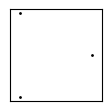
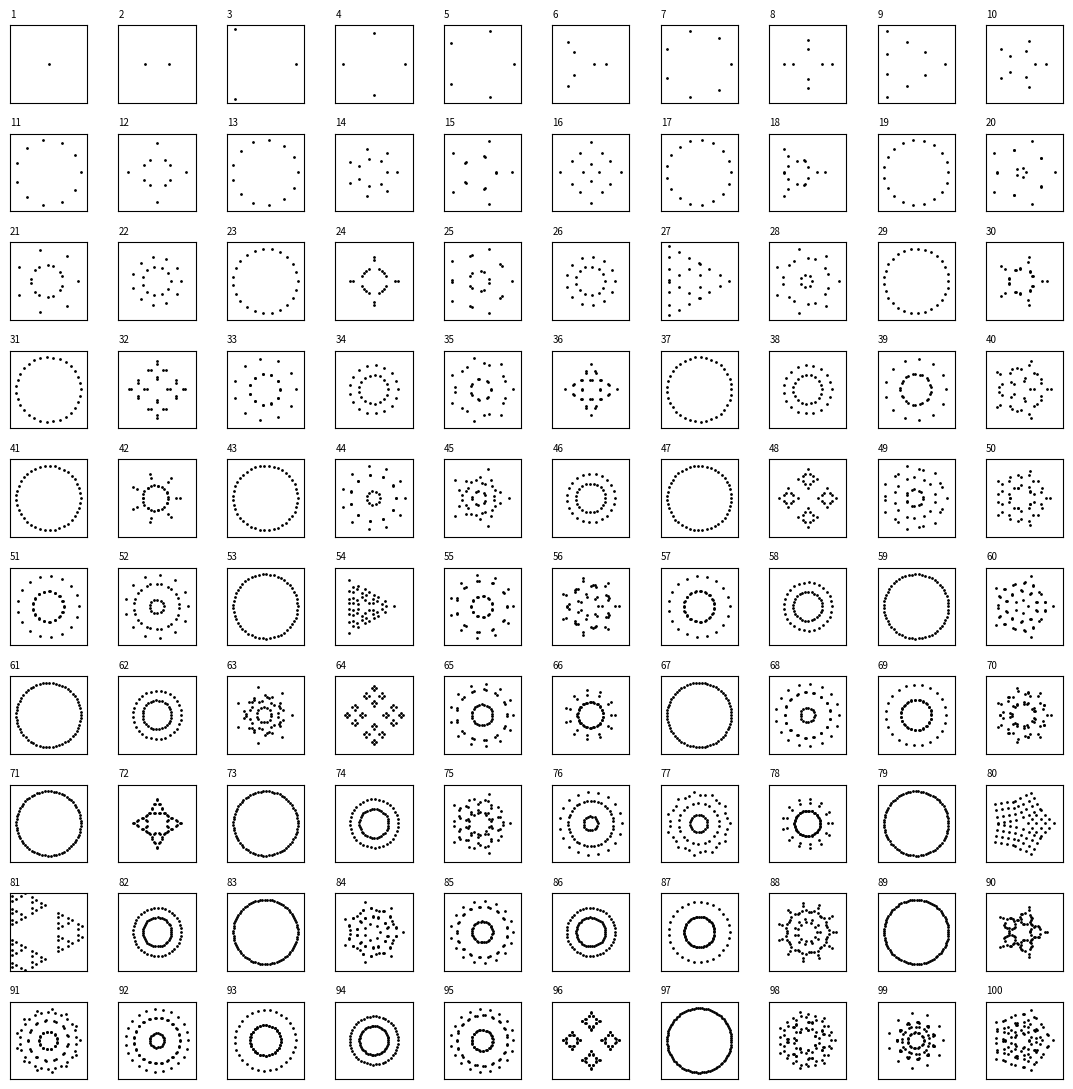
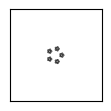

Write the Python code that produced these figures, in order.
# Sources:
# - ht #/jsfiddle.net/vjeux/vkdxv/2/
# - https://www.jasondavies.com/factorisation-diagrams/

# %%
import numpy as np
import matplotlib.pylab as plt
from functools import partial
import cmath
# %%

def smallestFactor(n):
    if (n < 2):
        raise NameError("Argument error")
    if (n % 4 == 0):
        return 4  # vjeux hack
    if (n % 2 == 0):
        return 2
    end = int(np.floor(np.sqrt(n)))
    for i in range(3, end + 1, 2):
        if (n % i == 0):
            return i
    return n


def primeFactorList(n):
    if (n == 1):
        return [1]
    result = []
    while (n != 1):
        factor = smallestFactor(n)
        result.append(factor)
        n //= factor
    result.sort(reverse=False)
    return result


def dot(ax, x, y, size):
    ax.add_patch(plt.Circle((x, y), size, color='k'))


def polygon_complex(n, center, radius):
    rot = 1
    if n == 1:
        return [center]
    # if n==2:
        # rot = cmath.exp(1j * np.pi / 2)
    # elif n == 4:
    #     rot = cmath.exp(4*1j * np.pi / 8)
    return [center + rot * radius * cmath.exp(1j * 2 * np.pi * i / n) for i in range(n)]


def polygon(ax, n, size, x, y, f):
    step = 2 * np.pi / n
    sizish = 1.5
    if n == 2:
        init = np.pi
        sizish = 1.1
    elif n == 4:
        init = np.pi / 4
        sizish = 1.4
    else:
        init = 0
    dot_radius = (sizish * size) / (n + sizish)
    radius = (n * size) / (n + sizish)
    growth = 1
    if n % 2 == 0:
        delta_x = 0
        growth = 1
    else:
        delta_x = (radius * 0.5) * (1 - np.cos(np.pi / n))

    for i in range(n):
        f(ax,
          x + np.cos(init + step * i) * radius * growth - delta_x,
          y + np.sin(init + step * i) * radius * growth,
          dot_radius)

def draw(ax, x, y, size, depth, primes):
    if (depth < 0):
        dot(ax, x, y, 0.8 * size)
    else:
        g = partial(draw, depth=depth-1, primes=primes)
        polygon(ax, primes[depth], size, x, y, g)


def make(ax, number, size, alpha=0.95):
    primes = primeFactorList(number)
    draw(ax, 0, 0, size * alpha, len(primes) - 1, primes)




# %%
def plot_points(points, ax, color='k', ms=20, alpha=1):
    """Return iterative lists of midpoints.

    Parameters
    ----------
    points: list,
        list of points with complex format
    Returns
    -------
       none, modify ax.
    """
    for i, idx in enumerate(points):
        # print(points[i])
        x1, y1 = points[i].real, points[i].imag
        ax.plot(x1, y1, 'o', color=color, ms=ms, alpha=alpha)


def factor_to_points(primes, radius=1, epsilon=0.1):
    n_k = primes[-1]
    if n_k == 1:
        return [0]
    if n_k == 2:
        return polygon_complex(2, 0, (0.3) * radius)
    alpha_outer = 1/2  # (n_k-1) / (n_k)
    if n_k % 2 == 0:
        alpha_inner = (1 - epsilon ) * radius  #/ (n_k+1) / (n_k))
        center = 0
    else:
        delta = np.abs(np.cos(n_k//2 * 2 * np.pi / n_k))
        print(delta)
        alpha_inner = 2 * radius / (2 * epsilon + 1 + delta)  #/ (n_k+1) / (n_k))
        center = -(1 - delta) * alpha_inner/2 #-radius / 2 * (1- delta) #delta/2 #- (1 - np.cos( n_k//2 *2 * np.pi / n_k))
    if len(primes) <= 1:
        points = polygon_complex(n_k, center, alpha_inner*radius)
        # if p == 1:
        #     return points
    else:
        points_intermed = polygon_complex(n_k, 0, radius)
        smaller = factor_to_points(primes[:-1], radius=radius * alpha_inner)
        points = []
        # points_intermed = [pt for pt in points_intermed]

        for point in smaller:
            points.extend([ center + s * alpha_outer +  s * point * alpha_outer for s in points_intermed])
        # Normalize 
    output = np.array(points)
    output = 1/(1+epsilon) * output / np.max(np.abs(output))
    return points

# %%




# %%
number = 3
primes = primeFactorList(number)
radius = 1
epsilon = 0.2
fig, ax = plt.subplots(1, 1,
                       figsize=(1, 1),
                       constrained_layout=True)
plot_points(factor_to_points(primes, epsilon=epsilon), ax=ax, ms=1)
ax.set_xticks([])
ax.set_yticks([])
ax.set_xlim([-radius, radius])
ax.set_ylim([-radius, radius])
print(primes)
print(factor_to_points(primes, epsilon=epsilon))
# %%
ncol = 10
nrow = 10


fig, ax = plt.subplots(nrow, ncol,
                       figsize=(ncol+1, nrow+1),
                       constrained_layout=True)

# radius = 5
for i in range(nrow):
    for j in range(ncol):
        number = i * ncol + j + 1
        ax[i, j].set_title(str(number), fontsize=7, horizontalalignment='left', loc='left')
        ax[i, j].set_aspect('equal', 'box')
        ax[i, j].set_xlim([-radius, radius])
        ax[i, j].set_ylim([-radius, radius])
        ax[i, j].set_xticks([])
        ax[i, j].set_yticks([])
        ax[i, j].grid(False)
        # print(number)
        primes = primeFactorList(number)

        plot_points(factor_to_points(primes, epsilon=epsilon), ax=ax[i, j], ms=1)
        # make(ax[i, j], n_tot, radius * 0.9)
fig.tight_layout()
plt.show()
fig.savefig("test_" + str(nrow) + "_" + str(ncol) + ".svg")
# %%

# %%
fig, ax = plt.subplots(1, 1,
                       figsize=(1, 1),
                       constrained_layout=True)
make(ax, number, 1, alpha=0.95)
# plot_points(factor_to_points(primes), ax=ax, ms=1)
ax.set_xticks([])
ax.set_yticks([])
radius = 5
ax.set_xlim([-radius, radius])
ax.set_ylim([-radius, radius])


# %%

# %%

# %%

# %%

# %%
